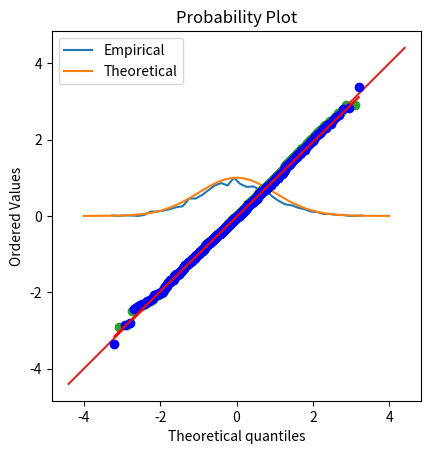

Write the Python code that produced this figure.
#!/usr/bin/env python
# coding: utf-8

# # COURSE: Master statistics and machine learning: Intuition, Math, code
# ##### COURSE URL: udemy.com/course/statsml_x/?couponCode=202006 
# ## SECTION: Descriptive statistics
# ### VIDEO: QQ plots
# [redacted]

# In[ ]:


# import libraries
import matplotlib.pyplot as plt
import numpy as np
import scipy.stats as stats


# In[ ]:


## generate data

n    = 1000
data = np.random.randn(n)
# data = np.exp( np.random.randn(n)*.8 ) # log-norm distribution

# theoretical normal distribution given N
x = np.linspace(-4,4,10001)
theonorm = stats.norm.pdf(x)
theonorm = theonorm/max(theonorm)

# plot histograms on top of each other
yy,xx = np.histogram(data,40)
yy = yy/max(yy)
xx = (xx[:-1]+xx[1:])/2

plt.plot(xx,yy,label='Empirical')
plt.plot(x,theonorm,label='Theoretical')
plt.legend()
plt.show()


# In[ ]:


## create a QQ plot

zSortData  = np.sort(stats.zscore(data))
sortNormal = stats.norm.ppf(np.linspace(0,1,n))

# QQ plot is theory vs reality
plt.plot(sortNormal,zSortData,'o')

# set axes to be equal
xL,xR = plt.xlim()
yL,yR = plt.ylim()
lims  = [ np.min([xL,xR,yL,yR]),np.max([xL,xR,yL,yR]) ]
plt.xlim(lims)
plt.ylim(lims)

# draw red comparison line
plt.plot(lims,lims)

plt.xlabel('Theoretical normal')
plt.ylabel('Observed data')
plt.title('QQ plot')
plt.axis('square')
plt.show()


# In[ ]:


## Python solution

x = stats.probplot(data,plot=plt)

